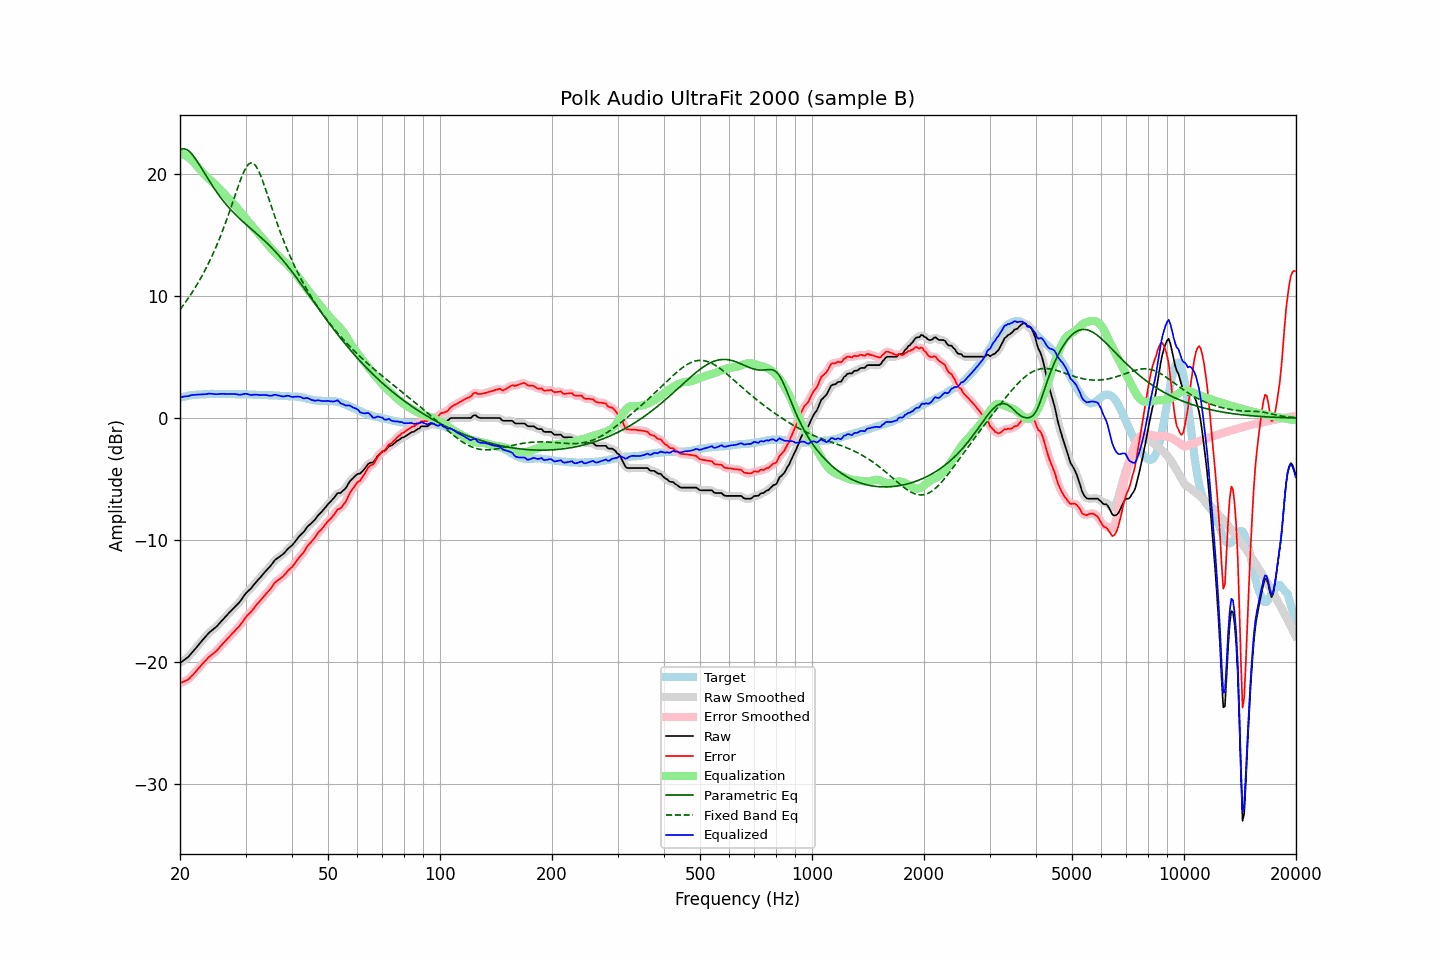

Data behind this chart, as committed beside it:
frequency, raw, error, smoothed, error_smoothed, equalization, parametric_eq, fixed_band_eq, equalized_raw, equalized_smoothed, target
20.00, -20.05, -21.72, -20.05, -21.71, 21.72, 21.96, 8.88, 1.67, 1.68, 1.67
20.20, -19.96, -21.67, -19.96, -21.66, 21.67, 22.03, 9.06, 1.71, 1.71, 1.71
20.40, -19.86, -21.59, -19.87, -21.61, 21.61, 22.06, 9.23, 1.75, 1.74, 1.74
20.61, -19.77, -21.54, -19.77, -21.54, 21.54, 22.05, 9.41, 1.77, 1.77, 1.76
20.81, -19.67, -21.47, -19.68, -21.48, 21.46, 22.00, 9.60, 1.79, 1.78, 1.81
21.02, -19.58, -21.43, -19.56, -21.40, 21.37, 21.92, 9.79, 1.79, 1.81, 1.85
21.23, -19.43, -21.29, -19.43, -21.29, 21.27, 21.81, 9.98, 1.84, 1.84, 1.86
21.44, -19.28, -21.15, -19.29, -21.16, 21.16, 21.68, 10.18, 1.88, 1.87, 1.88
21.66, -19.13, -21.03, -19.13, -21.02, 21.03, 21.52, 10.38, 1.89, 1.90, 1.89
21.87, -18.98, -20.88, -18.98, -20.88, 20.88, 21.35, 10.59, 1.91, 1.91, 1.91
22.09, -18.82, -20.73, -18.82, -20.73, 20.74, 21.16, 10.81, 1.92, 1.92, 1.92
22.31, -18.66, -20.57, -18.66, -20.58, 20.58, 20.96, 11.03, 1.92, 1.92, 1.92
22.54, -18.50, -20.43, -18.50, -20.42, 20.43, 20.76, 11.25, 1.92, 1.93, 1.92
22.76, -18.34, -20.27, -18.34, -20.27, 20.27, 20.54, 11.48, 1.93, 1.93, 1.94
22.99, -18.18, -20.12, -18.18, -20.12, 20.12, 20.33, 11.72, 1.94, 1.94, 1.94
23.22, -18.03, -19.98, -18.03, -19.97, 19.98, 20.11, 11.97, 1.95, 1.95, 1.95
23.45, -17.88, -19.83, -17.88, -19.83, 19.84, 19.90, 12.22, 1.96, 1.96, 1.96
23.69, -17.73, -19.70, -17.73, -19.70, 19.71, 19.68, 12.48, 1.98, 1.98, 1.96
23.92, -17.59, -19.56, -17.59, -19.57, 19.59, 19.47, 12.74, 2.00, 2.00, 1.98
24.16, -17.47, -19.45, -17.47, -19.46, 19.47, 19.26, 13.02, 2.00, 2.00, 1.99
24.40, -17.37, -19.36, -17.37, -19.36, 19.36, 19.06, 13.30, 1.99, 1.99, 1.99
24.65, -17.27, -19.26, -17.27, -19.26, 19.24, 18.86, 13.59, 1.97, 1.97, 1.99
24.89, -17.16, -19.14, -17.16, -19.14, 19.12, 18.66, 13.89, 1.96, 1.96, 1.99
25.14, -17.04, -19.02, -17.03, -19.02, 18.99, 18.47, 14.20, 1.95, 1.96, 1.99
25.39, -16.89, -18.87, -16.89, -18.87, 18.86, 18.29, 14.51, 1.97, 1.97, 1.99
25.65, -16.74, -18.73, -16.74, -18.72, 18.72, 18.11, 14.84, 1.98, 1.98, 1.99
25.91, -16.59, -18.56, -16.59, -18.57, 18.58, 17.94, 15.18, 1.99, 1.99, 1.97
26.16, -16.45, -18.42, -16.45, -18.42, 18.44, 17.77, 15.52, 1.99, 1.99, 1.98
26.43, -16.31, -18.29, -16.31, -18.28, 18.29, 17.61, 15.87, 1.98, 1.98, 1.98
26.69, -16.17, -18.15, -16.17, -18.14, 18.14, 17.45, 16.24, 1.97, 1.98, 1.98
26.96, -16.02, -18.00, -16.03, -18.00, 18.00, 17.30, 16.61, 1.98, 1.97, 1.98
27.23, -15.89, -17.87, -15.89, -17.86, 17.86, 17.15, 16.98, 1.97, 1.97, 1.98
27.50, -15.75, -17.73, -15.75, -17.72, 17.73, 17.01, 17.37, 1.98, 1.98, 1.98
27.77, -15.61, -17.57, -15.61, -17.58, 17.59, 16.87, 17.75, 1.98, 1.98, 1.97
28.05, -15.48, -17.44, -15.48, -17.44, 17.45, 16.73, 18.14, 1.97, 1.97, 1.96
28.33, -15.34, -17.28, -15.35, -17.30, 17.30, 16.60, 18.53, 1.96, 1.95, 1.95
28.62, -15.21, -17.17, -15.21, -17.17, 17.14, 16.47, 18.91, 1.93, 1.93, 1.95
28.90, -15.08, -17.03, -15.07, -17.02, 16.99, 16.35, 19.28, 1.91, 1.92, 1.95
29.19, -14.90, -16.84, -14.90, -16.85, 16.83, 16.23, 19.64, 1.93, 1.93, 1.95
29.48, -14.71, -16.66, -14.71, -16.66, 16.66, 16.10, 19.96, 1.96, 1.95, 1.96
29.78, -14.52, -16.48, -14.52, -16.47, 16.50, 15.99, 20.25, 1.98, 1.98, 1.96
30.08, -14.34, -16.30, -14.36, -16.31, 16.34, 15.87, 20.50, 2.00, 1.99, 1.96
30.38, -14.21, -16.15, -14.22, -16.16, 16.18, 15.75, 20.70, 1.97, 1.96, 1.94
30.68, -14.09, -16.03, -14.09, -16.02, 16.02, 15.64, 20.83, 1.93, 1.93, 1.94
30.99, -13.97, -15.90, -13.96, -15.88, 15.86, 15.53, 20.90, 1.89, 1.90, 1.93
31.30, -13.80, -15.73, -13.81, -15.73, 15.71, 15.41, 20.89, 1.90, 1.90, 1.93
31.61, -13.64, -15.57, -13.64, -15.56, 15.56, 15.30, 20.82, 1.91, 1.91, 1.93
31.93, -13.48, -15.39, -13.48, -15.39, 15.40, 15.18, 20.67, 1.92, 1.92, 1.91
32.24, -13.33, -15.22, -13.33, -15.23, 15.25, 15.07, 20.47, 1.92, 1.91, 1.90
32.57, -13.19, -15.09, -13.19, -15.08, 15.09, 14.95, 20.21, 1.90, 1.90, 1.90
32.89, -13.05, -14.94, -13.04, -14.94, 14.93, 14.84, 19.91, 1.88, 1.89, 1.90
33.22, -12.89, -14.78, -12.89, -14.78, 14.78, 14.72, 19.58, 1.89, 1.89, 1.89
33.55, -12.73, -14.61, -12.73, -14.62, 14.63, 14.60, 19.21, 1.90, 1.90, 1.89
33.89, -12.57, -14.46, -12.58, -14.46, 14.47, 14.47, 18.84, 1.90, 1.89, 1.89
34.23, -12.43, -14.32, -12.44, -14.32, 14.31, 14.35, 18.45, 1.88, 1.88, 1.89
34.57, -12.30, -14.18, -12.30, -14.17, 14.15, 14.22, 18.05, 1.85, 1.85, 1.88
34.92, -12.16, -14.03, -12.15, -14.02, 13.99, 14.09, 17.65, 1.83, 1.84, 1.87
35.27, -11.99, -13.86, -11.98, -13.84, 13.83, 13.95, 17.26, 1.84, 1.85, 1.87
35.62, -11.81, -13.67, -11.81, -13.66, 13.69, 13.82, 16.87, 1.88, 1.88, 1.86
35.97, -11.63, -13.47, -11.65, -13.51, 13.55, 13.68, 16.48, 1.92, 1.89, 1.85
... 635 more rows
